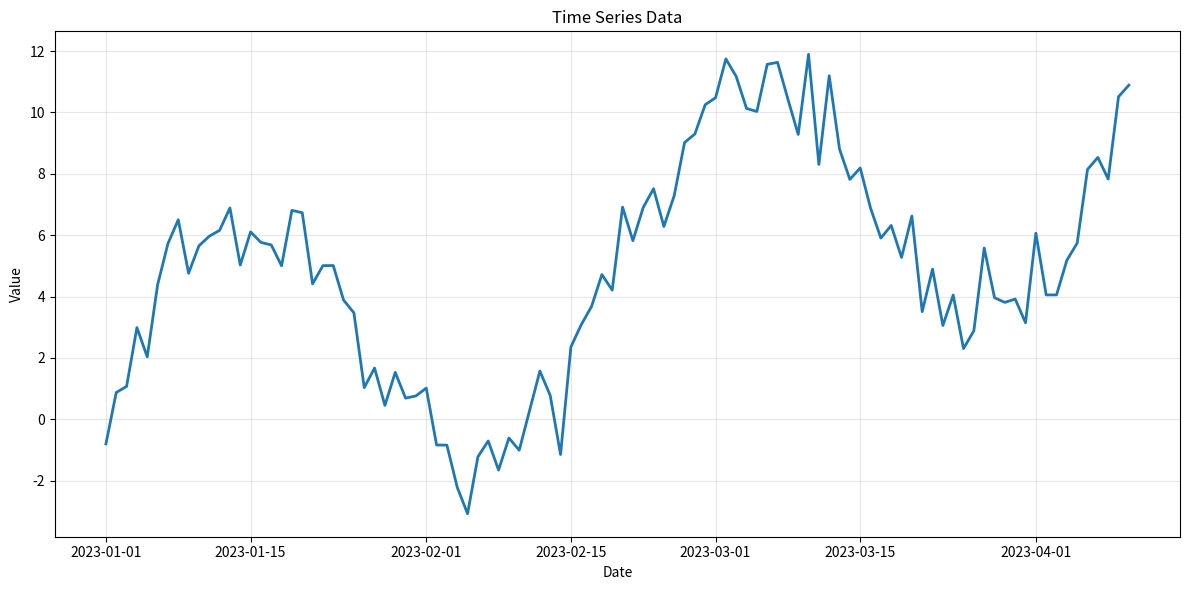

Reproduce this figure in Python.
import pandas as pd
import numpy as np
import matplotlib.pyplot as plt
from datetime import datetime, timedelta

# Time series basics demonstration

def create_sample_time_series(n_points=100):
    """
    Create a sample time series with trend and seasonality
    """
    dates = pd.date_range(start='2023-01-01', periods=n_points, freq='D')
    
    # Create components
    trend = np.linspace(0, 10, n_points)
    seasonality = 5 * np.sin(np.linspace(0, 4*np.pi, n_points))
    noise = np.random.normal(0, 1, n_points)
    
    values = trend + seasonality + noise
    
    return pd.Series(values, index=dates, name='Time Series Data')

def analyze_time_series(ts):
    """
    Analyze basic properties of time series
    """
    print("Time Series Analysis")
    print(f"Length: {len(ts)}")
    print(f"Start Date: {ts.index[0]}")
    print(f"End Date: {ts.index[-1]}")
    print(f"Mean: {ts.mean():.4f}")
    print(f"Std Dev: {ts.std():.4f}")
    print(f"Min: {ts.min():.4f}")
    print(f"Max: {ts.max():.4f}")

def visualize_time_series(ts):
    """
    Visualize time series data
    """
    plt.figure(figsize=(12, 6))
    plt.plot(ts.index, ts.values, linewidth=2)
    plt.title('Time Series Data')
    plt.xlabel('Date')
    plt.ylabel('Value')
    plt.grid(True, alpha=0.3)
    plt.tight_layout()
    return plt

def resample_time_series(ts, frequency='W'):
    """
    Resample time series to different frequency
    """
    return ts.resample(frequency).mean()

if __name__ == "__main__":
    # Create time series
    ts = create_sample_time_series()
    
    # Analyze
    analyze_time_series(ts)
    
    # Visualize
    visualize_time_series(ts)
    
    # Resample
    weekly = resample_time_series(ts, 'W')
    print("\nWeekly Resampled Series:")
    print(weekly.head())
